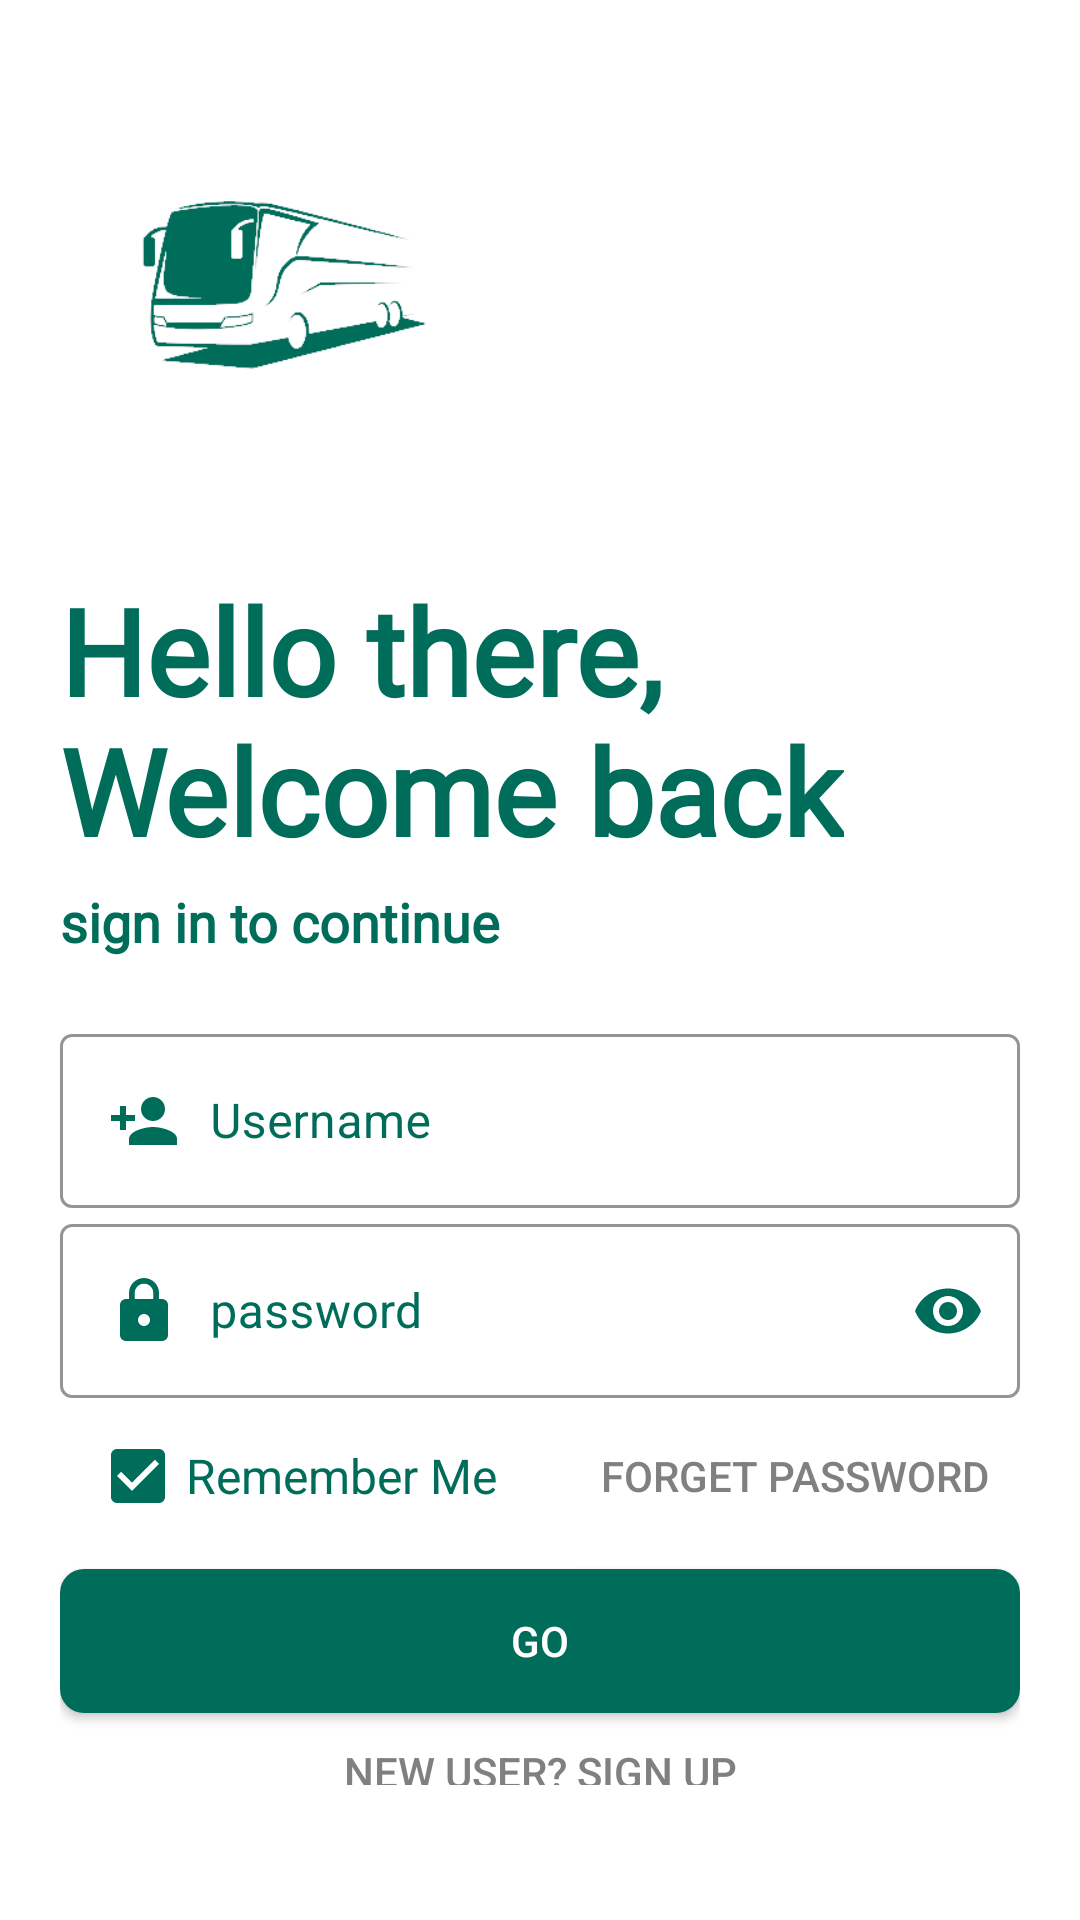

The Android layout XML behind this screen, and the referenced resources:
<!-- AndroidManifest.xml: application theme Theme.Pass24Final -->
<!-- res/layout/activity_login.xml -->
<?xml version="1.0" encoding="utf-8"?>
<LinearLayout xmlns:android="http://schemas.android.com/apk/res/android"
    xmlns:app="http://schemas.android.com/apk/res-auto"
    xmlns:tools="http://schemas.android.com/tools"
    android:layout_width="match_parent"
    android:layout_height="match_parent"
    android:background="@color/background"
    android:orientation="vertical"
    android:padding="20dp"
    tools:context=".LoginActivity">


    <ImageView
        android:layout_width="150dp"
        android:layout_height="150dp"
        android:src="@drawable/finallogonobg"
        android:id="@+id/logoImage"
        android:contentDescription="@string/todo"
        android:transitionName="logo_image"/>


    <TextView
        android:id="@+id/welcome_string"
        android:layout_width="wrap_content"
        android:layout_height="wrap_content"
        android:text="@string/hello_there_welcome_back"
        android:fontFamily="@font/bungee"
        android:textSize="40sp"
        android:layout_marginTop="20sp"
        android:textStyle="bold"
        android:transitionName="logo_text"
        android:textColor="@color/teal"/>

    <TextView
        android:id="@+id/sign_text"
        android:layout_width="wrap_content"
        android:layout_height="wrap_content"
        android:text="@string/sign_in_to_continue"
        android:layout_marginTop="5dp"
        android:textSize="18sp"
        android:textStyle="bold"
        android:fontFamily="@font/antic"
        android:textColor="@color/teal"
        android:transitionName="SignIn_signUp"/>


    <LinearLayout
        android:layout_width="match_parent"
        android:layout_height="wrap_content"
        android:orientation="vertical"
        android:layout_marginBottom="20dp"
        android:layout_marginTop="20dp">

        <com.google.android.material.textfield.TextInputLayout
            android:layout_width="match_parent"
            android:layout_height="wrap_content"
            android:id="@+id/usernameLogin"
            android:hint="@string/username"
            app:hintTextColor="@color/teal"
            android:textColorHint="@color/teal"
            app:boxStrokeColor="@color/teal"
            style="@style/Widget.MaterialComponents.TextInputLayout.OutlinedBox">
            <com.google.android.material.textfield.TextInputEditText
                android:layout_width="match_parent"
                android:layout_height="wrap_content"
                android:drawableStart="@drawable/ic_username"
                android:textColor="@color/teal"
                android:drawablePadding="10dp"
                android:inputType="text">

            </com.google.android.material.textfield.TextInputEditText>

        </com.google.android.material.textfield.TextInputLayout>

        <com.google.android.material.textfield.TextInputLayout
            android:layout_width="match_parent"
            android:layout_height="wrap_content"
            android:id="@+id/passwordLogin"
            app:passwordToggleEnabled="true"
            app:passwordToggleTint="@color/teal"
            app:hintTextColor="@color/teal"
            android:textColorHint="@color/teal"
            app:boxStrokeColor="@color/teal"
            android:hint="@string/password"
            style="@style/Widget.MaterialComponents.TextInputLayout.OutlinedBox">
            <com.google.android.material.textfield.TextInputEditText
                android:layout_width="match_parent"
                android:layout_height="wrap_content"
                android:drawableStart="@drawable/ic_lock"
                android:drawablePadding="10dp"
                android:textColor="@color/teal"
                android:inputType="textPassword">

            </com.google.android.material.textfield.TextInputEditText>

        </com.google.android.material.textfield.TextInputLayout>

        <LinearLayout
            android:layout_width="match_parent"
            android:layout_height="match_parent"
            android:padding="5dp"
            android:orientation="horizontal">

            <CheckBox
                android:id="@+id/remembermebutton"
                android:layout_width="wrap_content"
                android:layout_height="wrap_content"
                android:layout_margin="5dp"
                android:textSize="16dp"
                android:checked="true"
                android:layout_gravity="center"
                android:buttonTint="@color/teal"
                android:textColorHint="@color/teal"
                android:hint="Remember Me"/>

            <LinearLayout
                android:layout_width="match_parent"
                android:layout_height="match_parent"
                android:gravity="end">

                <Button
                    android:layout_width="wrap_content"
                    android:layout_height="wrap_content"
                    android:background="#00000000"
                    android:text="@string/forget_password"
                    android:textColor="@color/grey"
                    android:layout_gravity="center"
                    android:onClick="callForgetPassword"
                    android:layout_margin="5dp"
                    android:elevation="0dp"/>

            </LinearLayout>
        </LinearLayout>


        <Button
            android:id="@+id/go_btn"
            android:layout_width="match_parent"
            android:layout_height="wrap_content"
            android:layout_marginTop="5dp"
            android:layout_marginBottom="5dp"
            android:background="@drawable/buttonshape"
            android:text="@string/go"/>

        <Button
            android:id="@+id/sign_btn"
            android:layout_width="match_parent"
            android:layout_height="wrap_content"
            android:background="#00000000"
            android:transitionName="sign_login"
            android:text="@string/new_user_sign_up"
            android:textColor="@color/grey"
            android:layout_margin="5dp"
            android:elevation="0dp"/>


    </LinearLayout>

</LinearLayout>
<!-- resources referenced by this layout -->
<resources>
  <color name="background">#fff</color>
  <color name="grey">#808080</color>
  <color name="teal">#006D5B</color>
  <!-- drawable buttonshape (drawable) -->
  <?xml version="1.0" encoding="utf-8"?>
  <selector xmlns:android="http://schemas.android.com/apk/res/android">
  
      <item>
          <shape android:shape="rectangle">
              <solid android:color="@color/teal"/>
              <corners android:radius="8dp"/>
          </shape>
      </item>
  </selector>
  <!-- drawable finallogonobg: png bitmap (drawable, 15666 bytes) -->
  <!-- drawable ic_lock (drawable) -->
  <vector xmlns:android="http://schemas.android.com/apk/res/android"
      android:width="24dp"
      android:height="24dp"
      android:viewportWidth="24"
      android:viewportHeight="24">
    <path
        android:fillColor="@color/teal"
        android:pathData="M18,8h-1L17,6c0,-2.76 -2.24,-5 -5,-5S7,3.24 7,6v2L6,8c-1.1,0 -2,0.9 -2,2v10c0,1.1 0.9,2 2,2h12c1.1,0 2,-0.9 2,-2L20,10c0,-1.1 -0.9,-2 -2,-2zM12,17c-1.1,0 -2,-0.9 -2,-2s0.9,-2 2,-2 2,0.9 2,2 -0.9,2 -2,2zM15.1,8L8.9,8L8.9,6c0,-1.71 1.39,-3.1 3.1,-3.1 1.71,0 3.1,1.39 3.1,3.1v2z"/>
  </vector>
  <!-- drawable ic_username (drawable) -->
  <vector xmlns:android="http://schemas.android.com/apk/res/android"
      android:width="24dp"
      android:height="24dp"
      android:viewportWidth="24"
      android:viewportHeight="24">
    <path
        android:fillColor="@color/teal"
        android:pathData="M15,12c2.21,0 4,-1.79 4,-4s-1.79,-4 -4,-4 -4,1.79 -4,4 1.79,4 4,4zM6,10L6,7L4,7v3L1,10v2h3v3h2v-3h3v-2L6,10zM15,14c-2.67,0 -8,1.34 -8,4v2h16v-2c0,-2.66 -5.33,-4 -8,-4z"/>
  </vector>
  <string name="forget_password">Forget Password</string>
  <string name="go">GO</string>
  <string name="hello_there_welcome_back">Hello there,\nWelcome back</string>
  <string name="new_user_sign_up">New User? SIGN UP</string>
  <string name="password">password</string>
  <string name="sign_in_to_continue">sign in to continue</string>
  <string name="todo">TODO</string>
  <string name="username">Username</string>
  <style name="Theme.Pass24Final" parent="Theme.MaterialComponents.NoActionBar.Bridge">
          
          <item name="colorPrimary">@color/purple_500</item>
          <item name="colorPrimaryVariant">@color/purple_700</item>
          <item name="colorOnPrimary">@color/white</item>
          
          <item name="colorSecondary">@color/teal_200</item>
          <item name="colorSecondaryVariant">@color/teal_700</item>
          <item name="colorOnSecondary">@color/black</item>
          
          <item name="android:statusBarColor" tools:targetApi="l">?attr/colorPrimaryVariant</item>
          
      </style>
  <color name="purple_500">#000</color>
  <color name="purple_700">#000</color>
  <color name="white">#FFFFFF</color>
  <color name="teal_200">#FF03DAC5</color>
  <color name="teal_700">#FF018786</color>
  <color name="black">#FF000000</color>
</resources>
